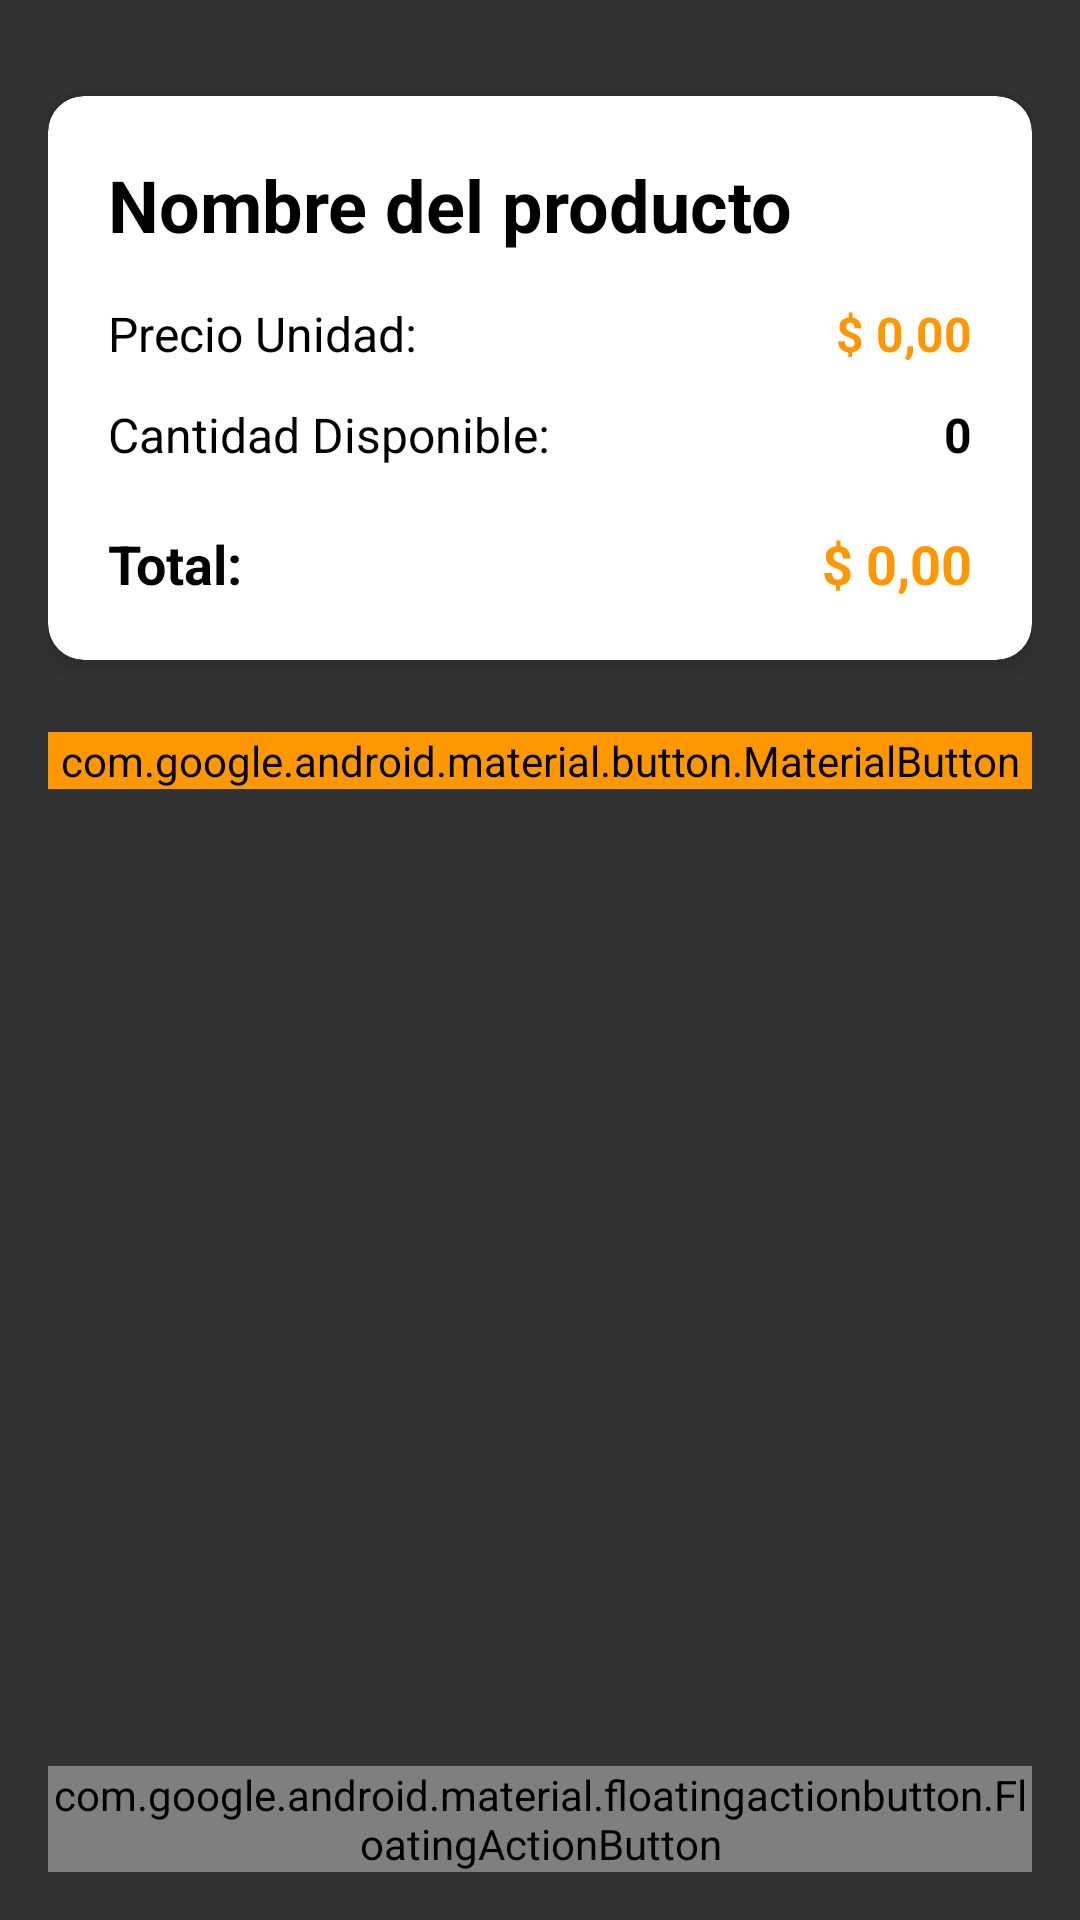

This screen was rendered from an Android layout file. Write that file and the resources it references.
<!-- AndroidManifest.xml: application theme Theme.InventoryWidget -->
<!-- res/layout/fragment_detail.xml -->
<?xml version="1.0" encoding="utf-8"?>

<androidx.coordinatorlayout.widget.CoordinatorLayout xmlns:android="http://schemas.android.com/apk/res/android"
    xmlns:app="http://schemas.android.com/apk/res-auto"
    xmlns:tools="http://schemas.android.com/tools"
    android:layout_width="match_parent"
    android:layout_height="match_parent"
    android:background="#CC000000"
    android:fitsSystemWindows="true"
    tools:context=".fragment.DetailFragment">

    <LinearLayout
        android:layout_width="match_parent"
        android:layout_height="match_parent"
        android:orientation="vertical"
        android:fitsSystemWindows="true">

        
        <com.google.android.material.appbar.MaterialToolbar
            android:id="@+id/toolbar"
            android:layout_width="match_parent"
            android:layout_height="?attr/actionBarSize"
            android:minHeight="56dp"
            android:background="#424242"
            android:elevation="4dp"
            app:title="Detalle del producto"
            app:titleTextColor="@android:color/white"
            app:titleTextAppearance="@style/TextAppearance.MaterialComponents.Headline6"
            app:navigationIcon="@drawable/ic_arrow_back"
            app:navigationIconTint="@android:color/white" />

        
        <androidx.core.widget.NestedScrollView
            android:layout_width="match_parent"
            android:layout_height="match_parent"
            android:fillViewport="true">

            <androidx.constraintlayout.widget.ConstraintLayout
                android:layout_width="match_parent"
                android:layout_height="wrap_content"
                android:padding="16dp">

                
                <androidx.cardview.widget.CardView
                    android:id="@+id/cardProductInfo"
                    android:layout_width="match_parent"
                    android:layout_height="wrap_content"
                    android:layout_marginTop="16dp"
                    app:cardCornerRadius="12dp"
                    app:cardElevation="4dp"
                    app:cardBackgroundColor="@android:color/white"
                    app:layout_constraintTop_toTopOf="parent"
                    app:layout_constraintStart_toStartOf="parent"
                    app:layout_constraintEnd_toEndOf="parent">

                    <LinearLayout
                        android:layout_width="match_parent"
                        android:layout_height="wrap_content"
                        android:orientation="vertical"
                        android:padding="20dp">

                        
                        <TextView
                            android:id="@+id/tvProductName"
                            android:layout_width="match_parent"
                            android:layout_height="wrap_content"
                            android:text="Nombre del producto"
                            android:textSize="24sp"
                            android:textStyle="bold"
                            android:textColor="@android:color/black"
                            android:layout_marginBottom="16dp" />

                        
                        <LinearLayout
                            android:layout_width="match_parent"
                            android:layout_height="wrap_content"
                            android:orientation="horizontal"
                            android:layout_marginBottom="12dp">

                            <TextView
                                android:layout_width="0dp"
                                android:layout_height="wrap_content"
                                android:layout_weight="1"
                                android:text="Precio Unidad:"
                                android:textSize="16sp"
                                android:textColor="@android:color/black" />

                            <TextView
                                android:id="@+id/tvProductPrice"
                                android:layout_width="wrap_content"
                                android:layout_height="wrap_content"
                                android:text="$ 0,00"
                                android:textSize="16sp"
                                android:textColor="#FF9800"
                                android:textStyle="bold" />
                        </LinearLayout>

                        
                        <LinearLayout
                            android:layout_width="match_parent"
                            android:layout_height="wrap_content"
                            android:orientation="horizontal"
                            android:layout_marginBottom="12dp">

                            <TextView
                                android:layout_width="0dp"
                                android:layout_height="wrap_content"
                                android:layout_weight="1"
                                android:text="Cantidad Disponible:"
                                android:textSize="16sp"
                                android:textColor="@android:color/black" />

                            <TextView
                                android:id="@+id/tvProductQuantity"
                                android:layout_width="wrap_content"
                                android:layout_height="wrap_content"
                                android:text="0"
                                android:textSize="16sp"
                                android:textColor="@android:color/black"
                                android:textStyle="bold" />
                        </LinearLayout>

                        
                        <LinearLayout
                            android:layout_width="match_parent"
                            android:layout_height="wrap_content"
                            android:orientation="horizontal"
                            android:layout_marginTop="8dp">

                            <TextView
                                android:layout_width="0dp"
                                android:layout_height="wrap_content"
                                android:layout_weight="1"
                                android:text="Total:"
                                android:textSize="18sp"
                                android:textStyle="bold"
                                android:textColor="@android:color/black" />

                            <TextView
                                android:id="@+id/tvProductTotal"
                                android:layout_width="wrap_content"
                                android:layout_height="wrap_content"
                                android:text="$ 0,00"
                                android:textSize="18sp"
                                android:textStyle="bold"
                                android:textColor="#FF9800" />
                        </LinearLayout>

                    </LinearLayout>
                </androidx.cardview.widget.CardView>

                
                <com.google.android.material.button.MaterialButton
                    android:id="@+id/btnDeleteProduct"
                    android:layout_width="match_parent"
                    android:layout_height="wrap_content"
                    android:text="Eliminar"
                    android:layout_marginTop="24dp"
                    android:backgroundTint="#FF9800"
                    android:textColor="@android:color/white"
                    android:textStyle="bold"
                    app:cornerRadius="8dp"
                    app:layout_constraintTop_toBottomOf="@+id/cardProductInfo"
                    app:layout_constraintStart_toStartOf="parent"
                    app:layout_constraintEnd_toEndOf="parent" />

            </androidx.constraintlayout.widget.ConstraintLayout>
        </androidx.core.widget.NestedScrollView>

    </LinearLayout>

    
    <com.google.android.material.floatingactionbutton.FloatingActionButton
        android:id="@+id/fabEdit"
        android:layout_width="wrap_content"
        android:layout_height="wrap_content"
        android:layout_gravity="bottom|end"
        android:layout_margin="16dp"
        android:src="@drawable/ic_edit"
        app:tint="@android:color/white"
        app:backgroundTint="#FF9800" />

</androidx.coordinatorlayout.widget.CoordinatorLayout>
<!-- resources referenced by this layout -->
<resources>
  <!-- drawable ic_arrow_back (drawable) -->
  <vector xmlns:android="http://schemas.android.com/apk/res/android"
      android:width="24dp"
      android:height="24dp"
      android:viewportWidth="24"
      android:viewportHeight="24">
      
      <path
          android:fillColor="#FFFFFF"
          android:pathData="M20,11H7.83l5.59,-5.59L12,4l-8,8 8,8 1.41,-1.41L7.83,13H20v-2z"/>
  </vector>
  <!-- drawable ic_edit (drawable) -->
  <?xml version="1.0" encoding="utf-8"?>
  
  <vector xmlns:android="http://schemas.android.com/apk/res/android"
      android:width="24dp"
      android:height="24dp"
      android:viewportWidth="24"
      android:viewportHeight="24">
      
      <path
          android:fillColor="#FFFFFF"
          android:pathData="M3,17.25V21h3.75L17.81,9.94l-3.75,-3.75L3,17.25zM20.71,7.04c0.39,-0.39 0.39,-1.02 0,-1.41l-2.34,-2.34c-0.39,-0.39 -1.02,-0.39 -1.41,0l-1.83,1.83 3.75,3.75 1.83,-1.83z"/>
  </vector>
  <style name="Theme.InventoryWidget" parent="android:Theme.Material.Light.NoActionBar" />
</resources>
